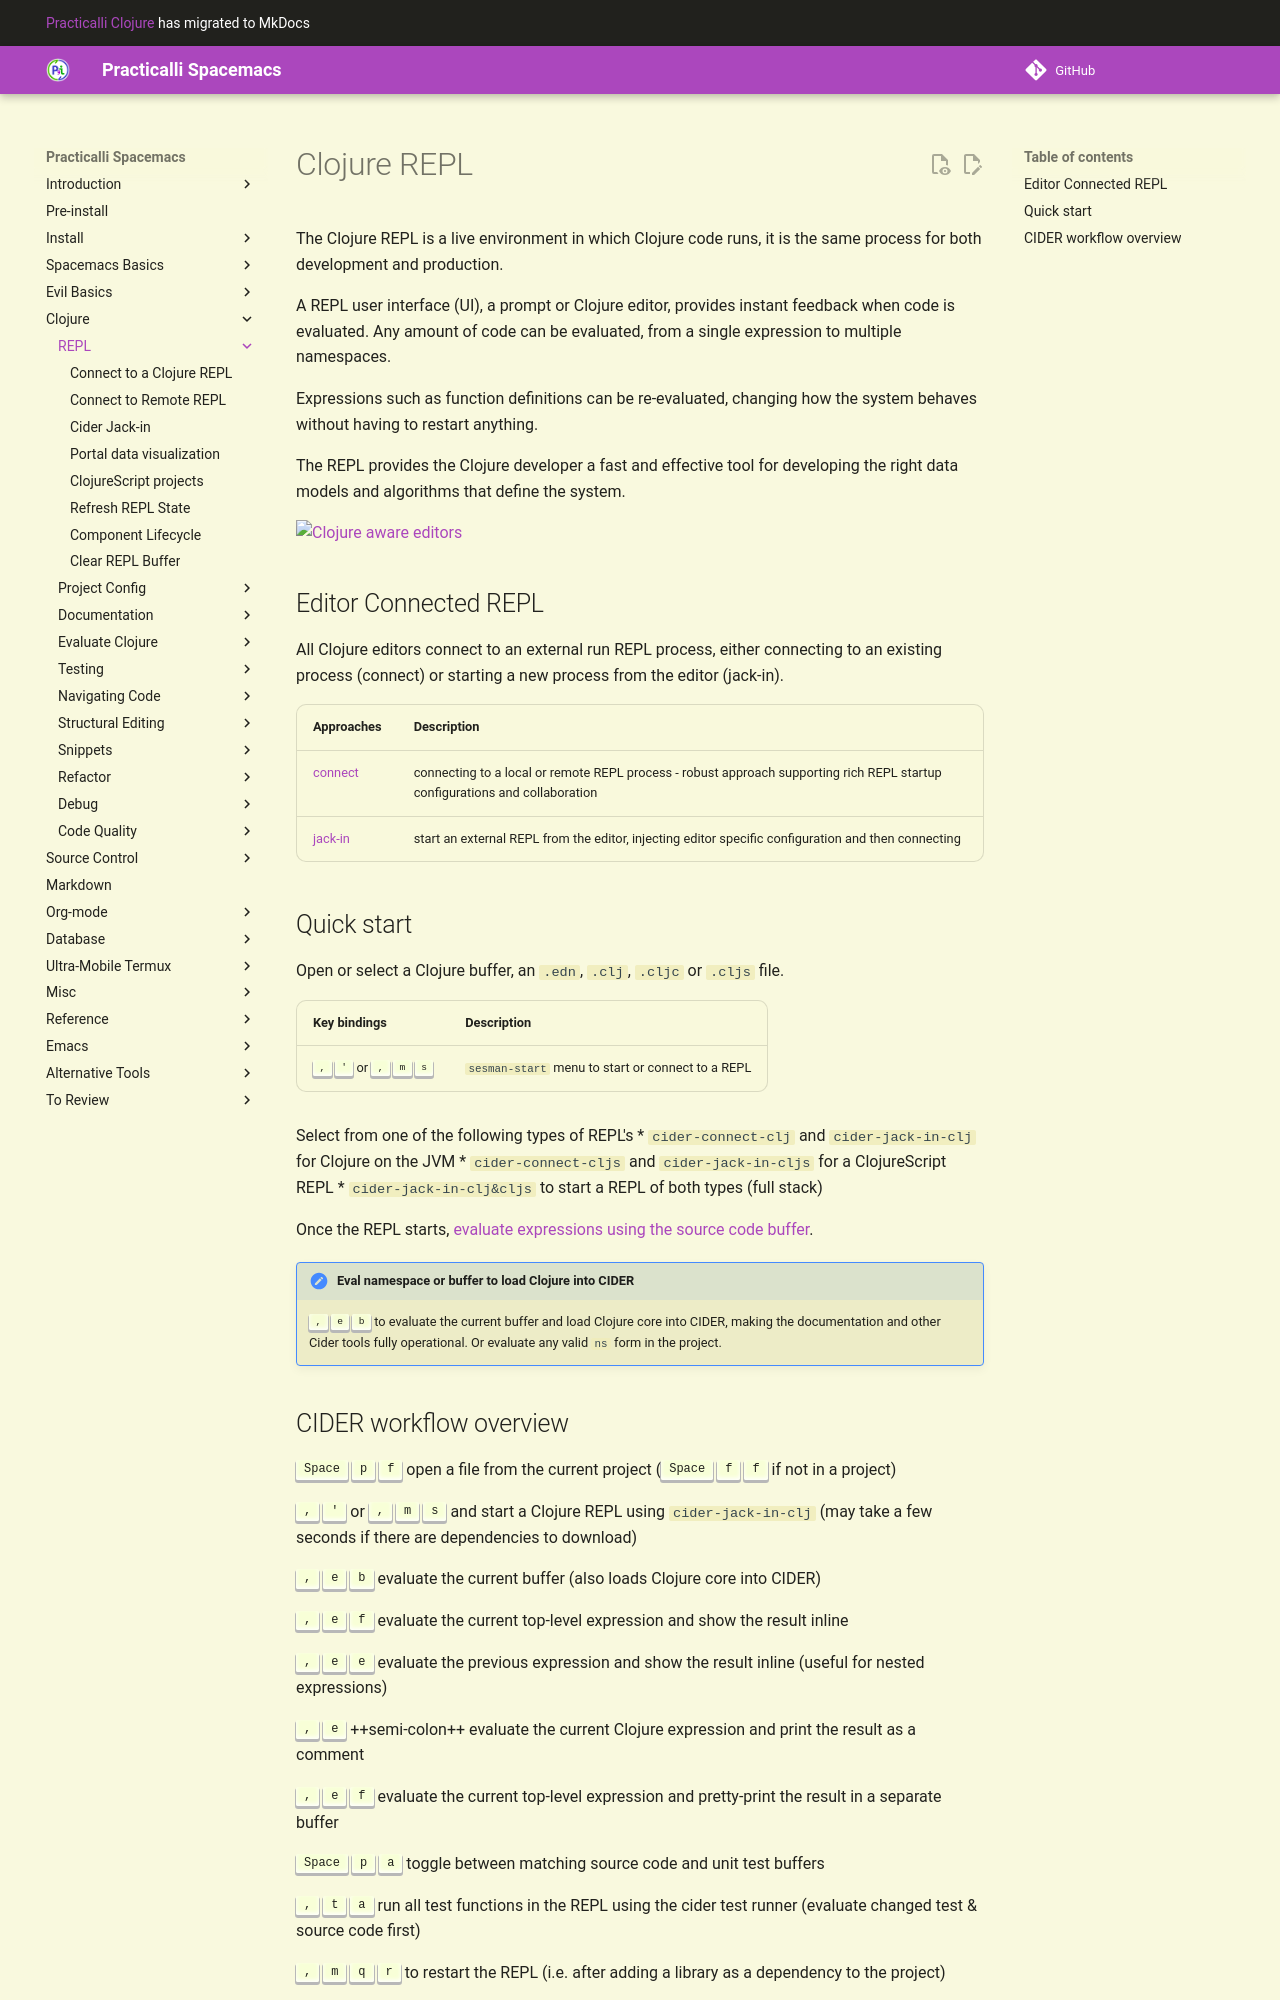

repository: practicalli/spacemacs · page: clojure-repl/index.html · generator: mkdocs

# Clojure REPL

The Clojure REPL is a live environment in which Clojure code runs, it is the same process for both development and production.

A REPL user interface (UI), a prompt or Clojure editor, provides instant feedback when code is evaluated. Any amount of code can be evaluated, from a single expression to multiple namespaces.

Expressions such as function definitions can be re-evaluated, changing how the system behaves without having to restart anything.

The REPL provides the Clojure developer a fast and effective tool for developing the right data models and algorithms that define the system.

![Clojure aware editors](https://raw.githubusercontent.com/practicalli/graphic-design/live/clojure/clojure-repl-terminal-editor.png)


## Editor Connected REPL

All Clojure editors connect to an external run REPL process, either connecting to an existing process (connect) or starting a new process from the editor (jack-in).

| Approaches                    | Description                                                                                                |
|-------------------------------|------------------------------------------------------------------------------------------------------------|
| [connect](connect-to-repl.md) | connecting to a local or remote REPL process - robust approach supporting rich REPL startup configurations |
| [jack-in](jack-in-to-repl.md) | start an external REPL from the editor, injecting editor specific configuration and then connecting        |



## Quick start

Open or select a Clojure buffer, an `.edn`, `.clj`, `.cljc` or `.cljs` file.

| Key bindings     | Description                                       |
|------------------|---------------------------------------------------|
| `, '` or `, m s` | `sesman-start` menu to start or connect to a REPL |

Select from one of the following types of REPL's
* `cider-connect-clj` and `cider-jack-in-clj` for Clojure on the JVM
* `cider-connect-cljs` and `cider-jack-in-cljs` for a ClojureScript REPL
* `cider-jack-in-clj&cljs` to start a REPL of both types (full stack)

Once the REPL starts, [evaluate expressions using the source code buffer](/evaluating-clojure/).

> #### Hint::Eval namespace or buffer to load Clojure into CIDER
> `, e b` to evaluate the current buffer also loads Clojure core into CIDER, making the documentation and other Cider tools fully operational.  Or evaluate any valid `ns` form in the project.
